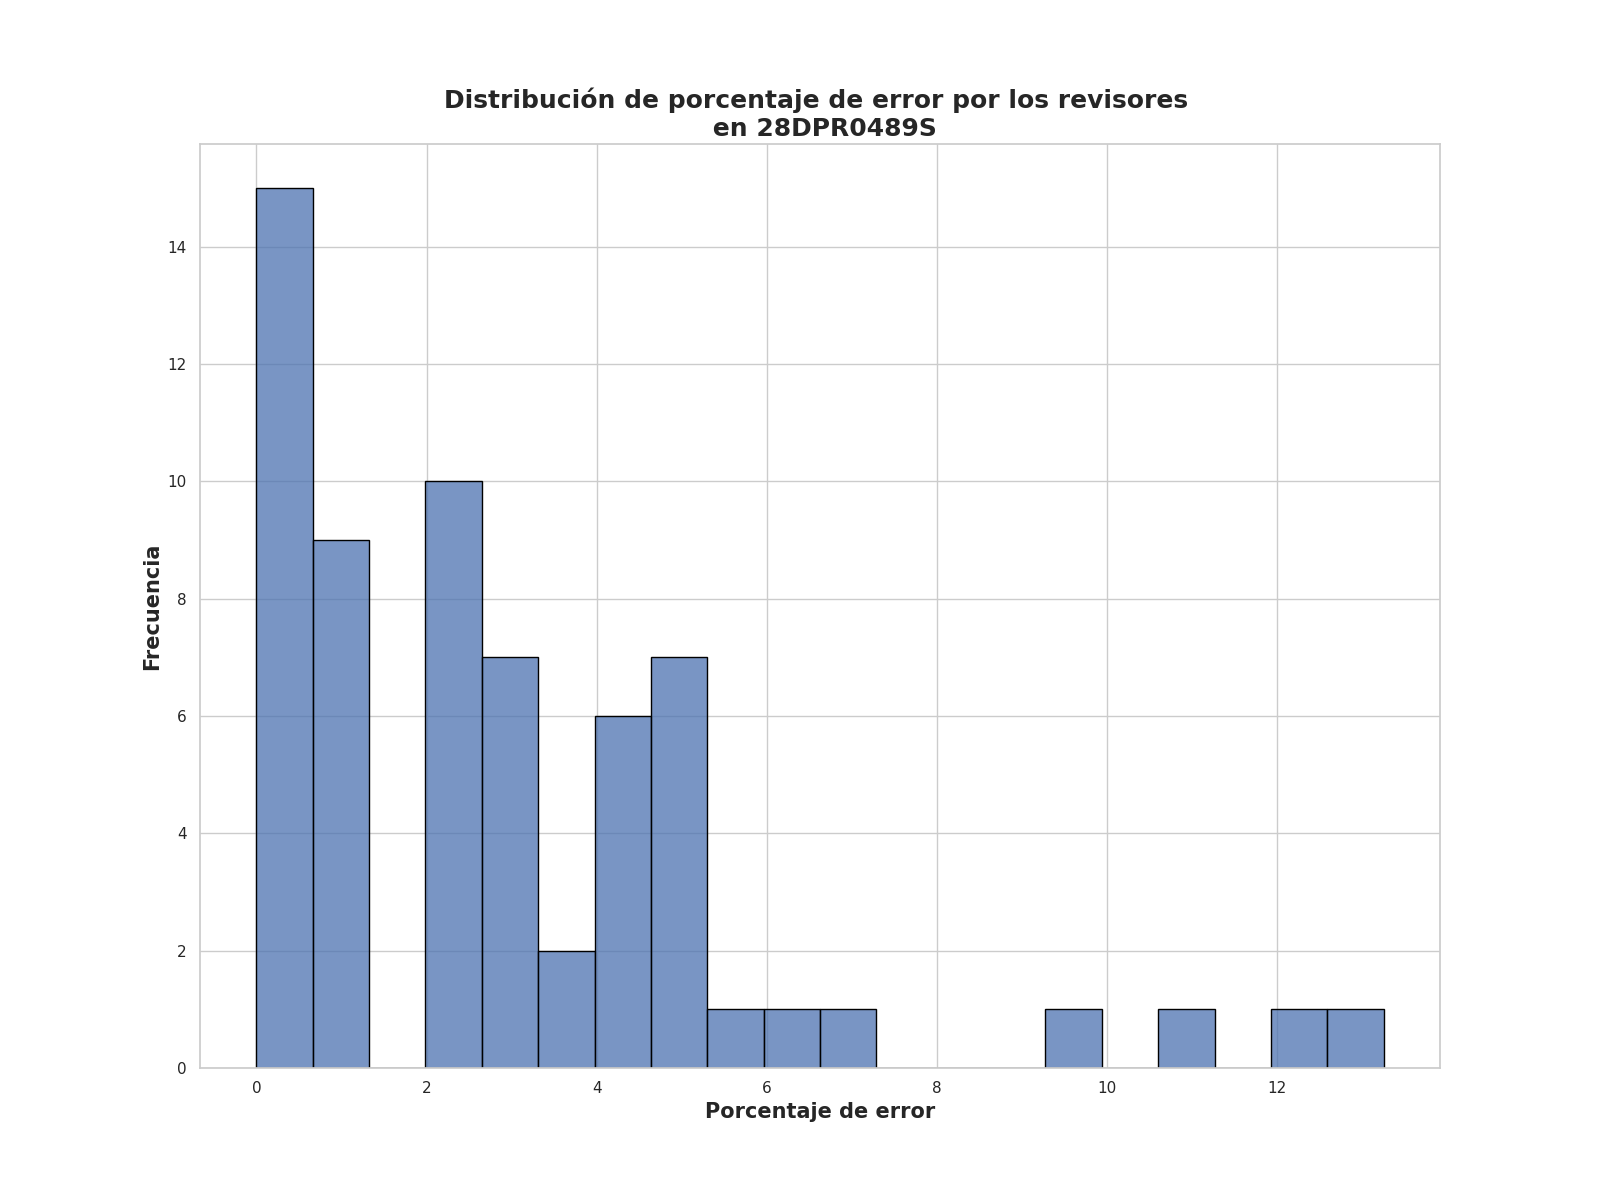

The data file committed next to this chart (first rows):
Porcentaje de error de revisores, Frecuencia
0.0, 15
1.25, 8
3.25, 7
5.25, 6
2.5, 5
2.0, 4
4.5, 3
4.0, 3
3.5, 1
9.75, 1
1.0, 1
6.0, 1
2.25, 1
5.75, 1
13.25, 1
4.75, 1
7.0, 1
11.25, 1
3.75, 1
12.0, 1
